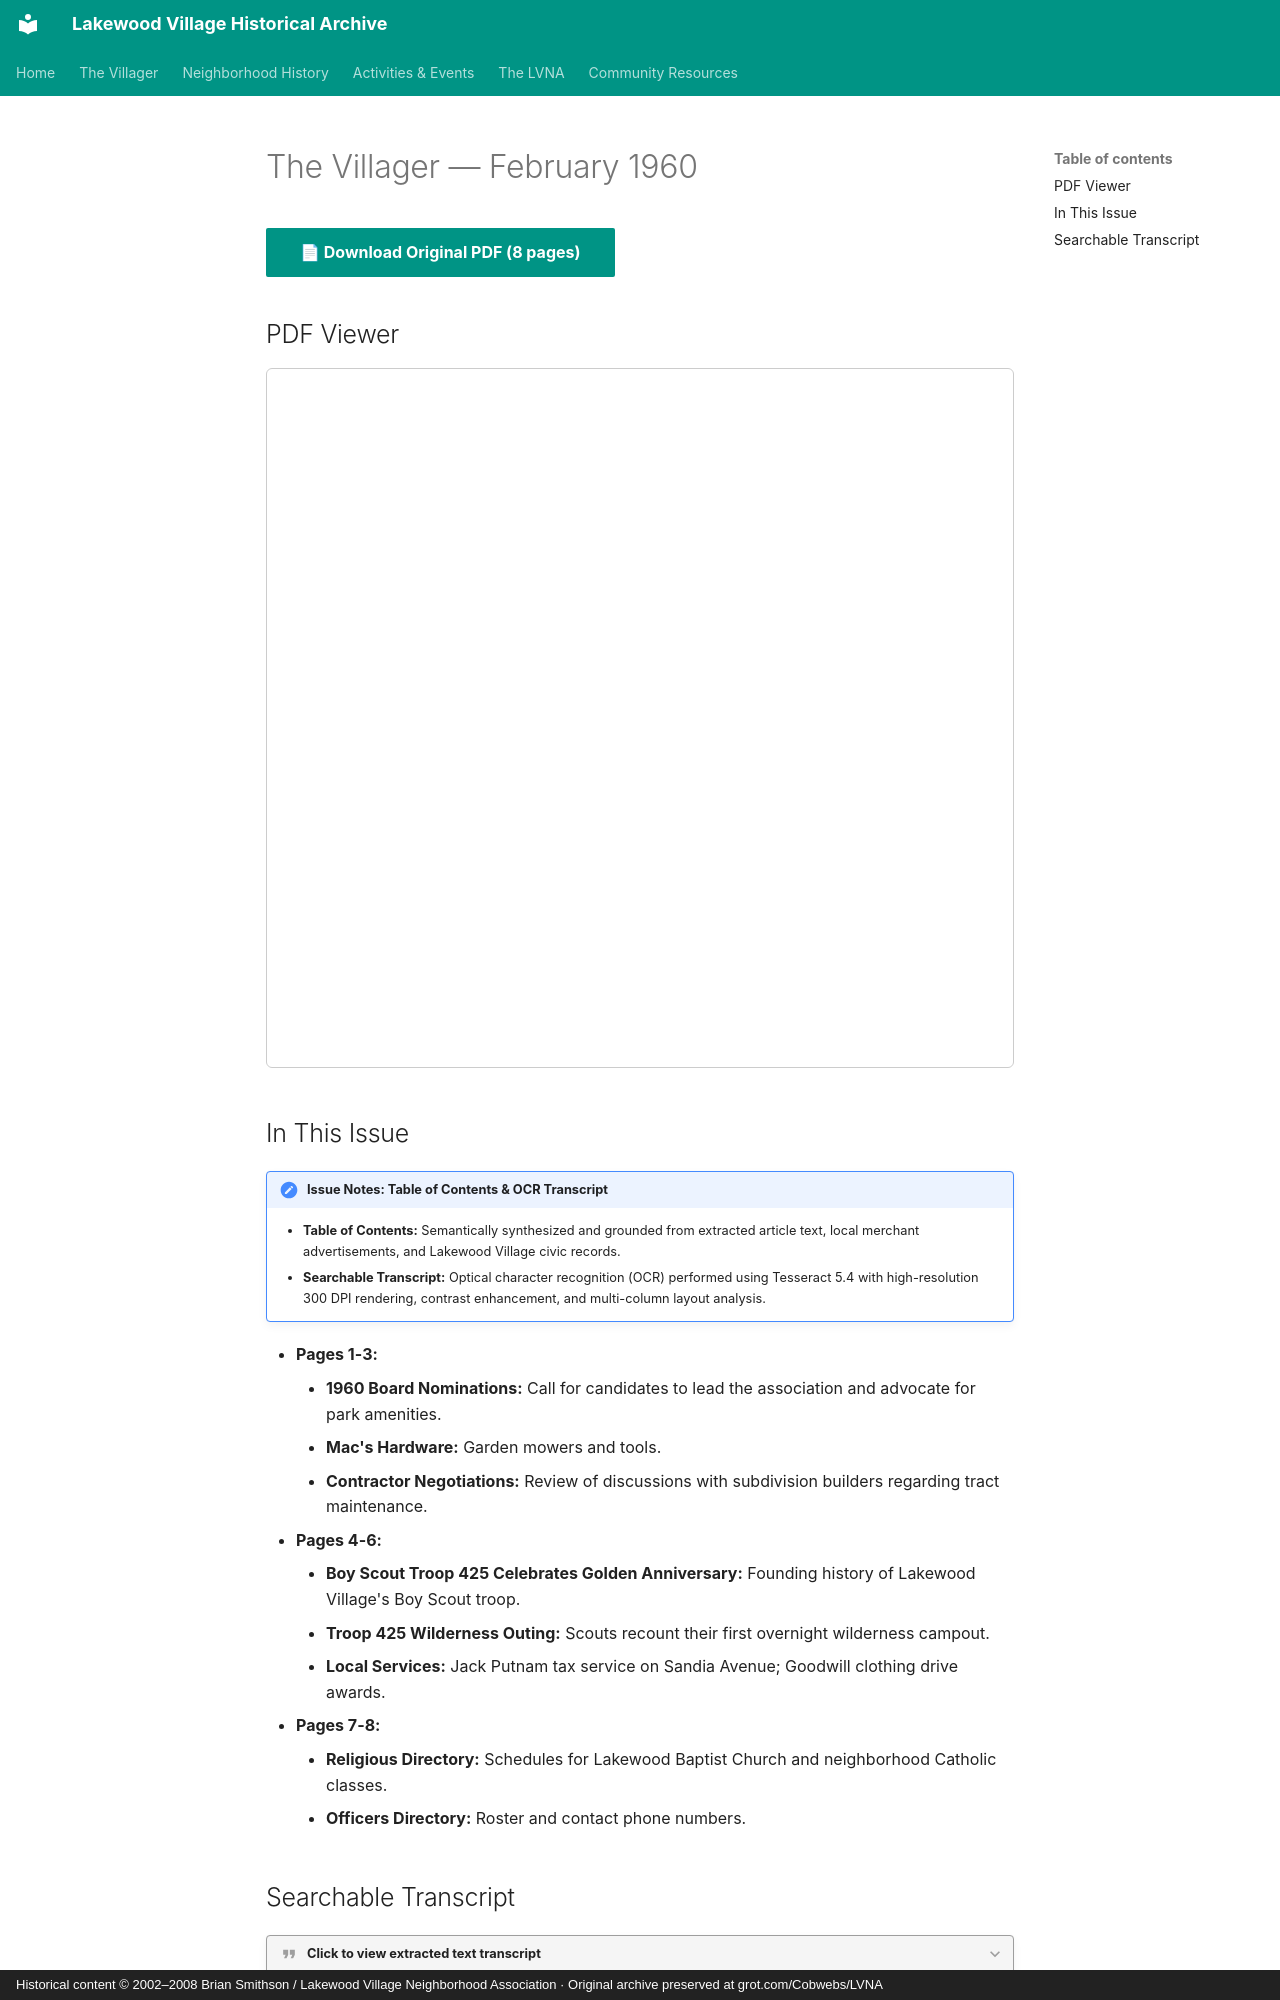

repository: patpat9/lvna_archive · page: Villager/Issues/1960-02/index.html · generator: mkdocs · copyright: Historical content © 2002–2008 Brian Smithson / Lakewood Village Neighborhood Association · Original archive preserved at grot.com/Cobwebs/LVNA

# The Villager — February 1960

[📄 **Download Original PDF** (8 pages)](../Villager_Back_Issues/More_LVRA_Villager/1960-02.pdf){ .md-button .md-button--primary }

## PDF Viewer

<iframe src="../../../Villager/Villager_Back_Issues/More_LVRA_Villager/1960-02.pdf" width="100%" height="700px" style="border: 1px solid #ccc; border-radius: 6px;">
  <p>Your browser does not support inline PDFs. <a href="../../../Villager/Villager_Back_Issues/More_LVRA_Villager/1960-02.pdf">Click here to download.</a></p>
</iframe>

## In This Issue

!!! note "Issue Notes: Table of Contents & OCR Transcript"
    - **Table of Contents:** Semantically synthesized and grounded from extracted article text, local merchant advertisements, and Lakewood Village civic records.
    - **Searchable Transcript:** Optical character recognition (OCR) performed using Tesseract 5.4 with high-resolution 300 DPI rendering, contrast enhancement, and multi-column layout analysis.

- **Pages 1-3:**
    - **1960 Board Nominations:** Call for candidates to lead the association and advocate for park amenities.
    - **Mac's Hardware:** Garden mowers and tools.
    - **Contractor Negotiations:** Review of discussions with subdivision builders regarding tract maintenance.
- **Pages 4-6:**
    - **Boy Scout Troop 425 Celebrates Golden Anniversary:** Founding history of Lakewood Village's Boy Scout troop.
    - **Troop 425 Wilderness Outing:** Scouts recount their first overnight wilderness campout.
    - **Local Services:** Jack Putnam tax service on Sandia Avenue; Goodwill clothing drive awards.
- **Pages 7-8:**
    - **Religious Directory:** Schedules for Lakewood Baptist Church and neighborhood Catholic classes.
    - **Officers Directory:** Roster and contact phone numbers.
